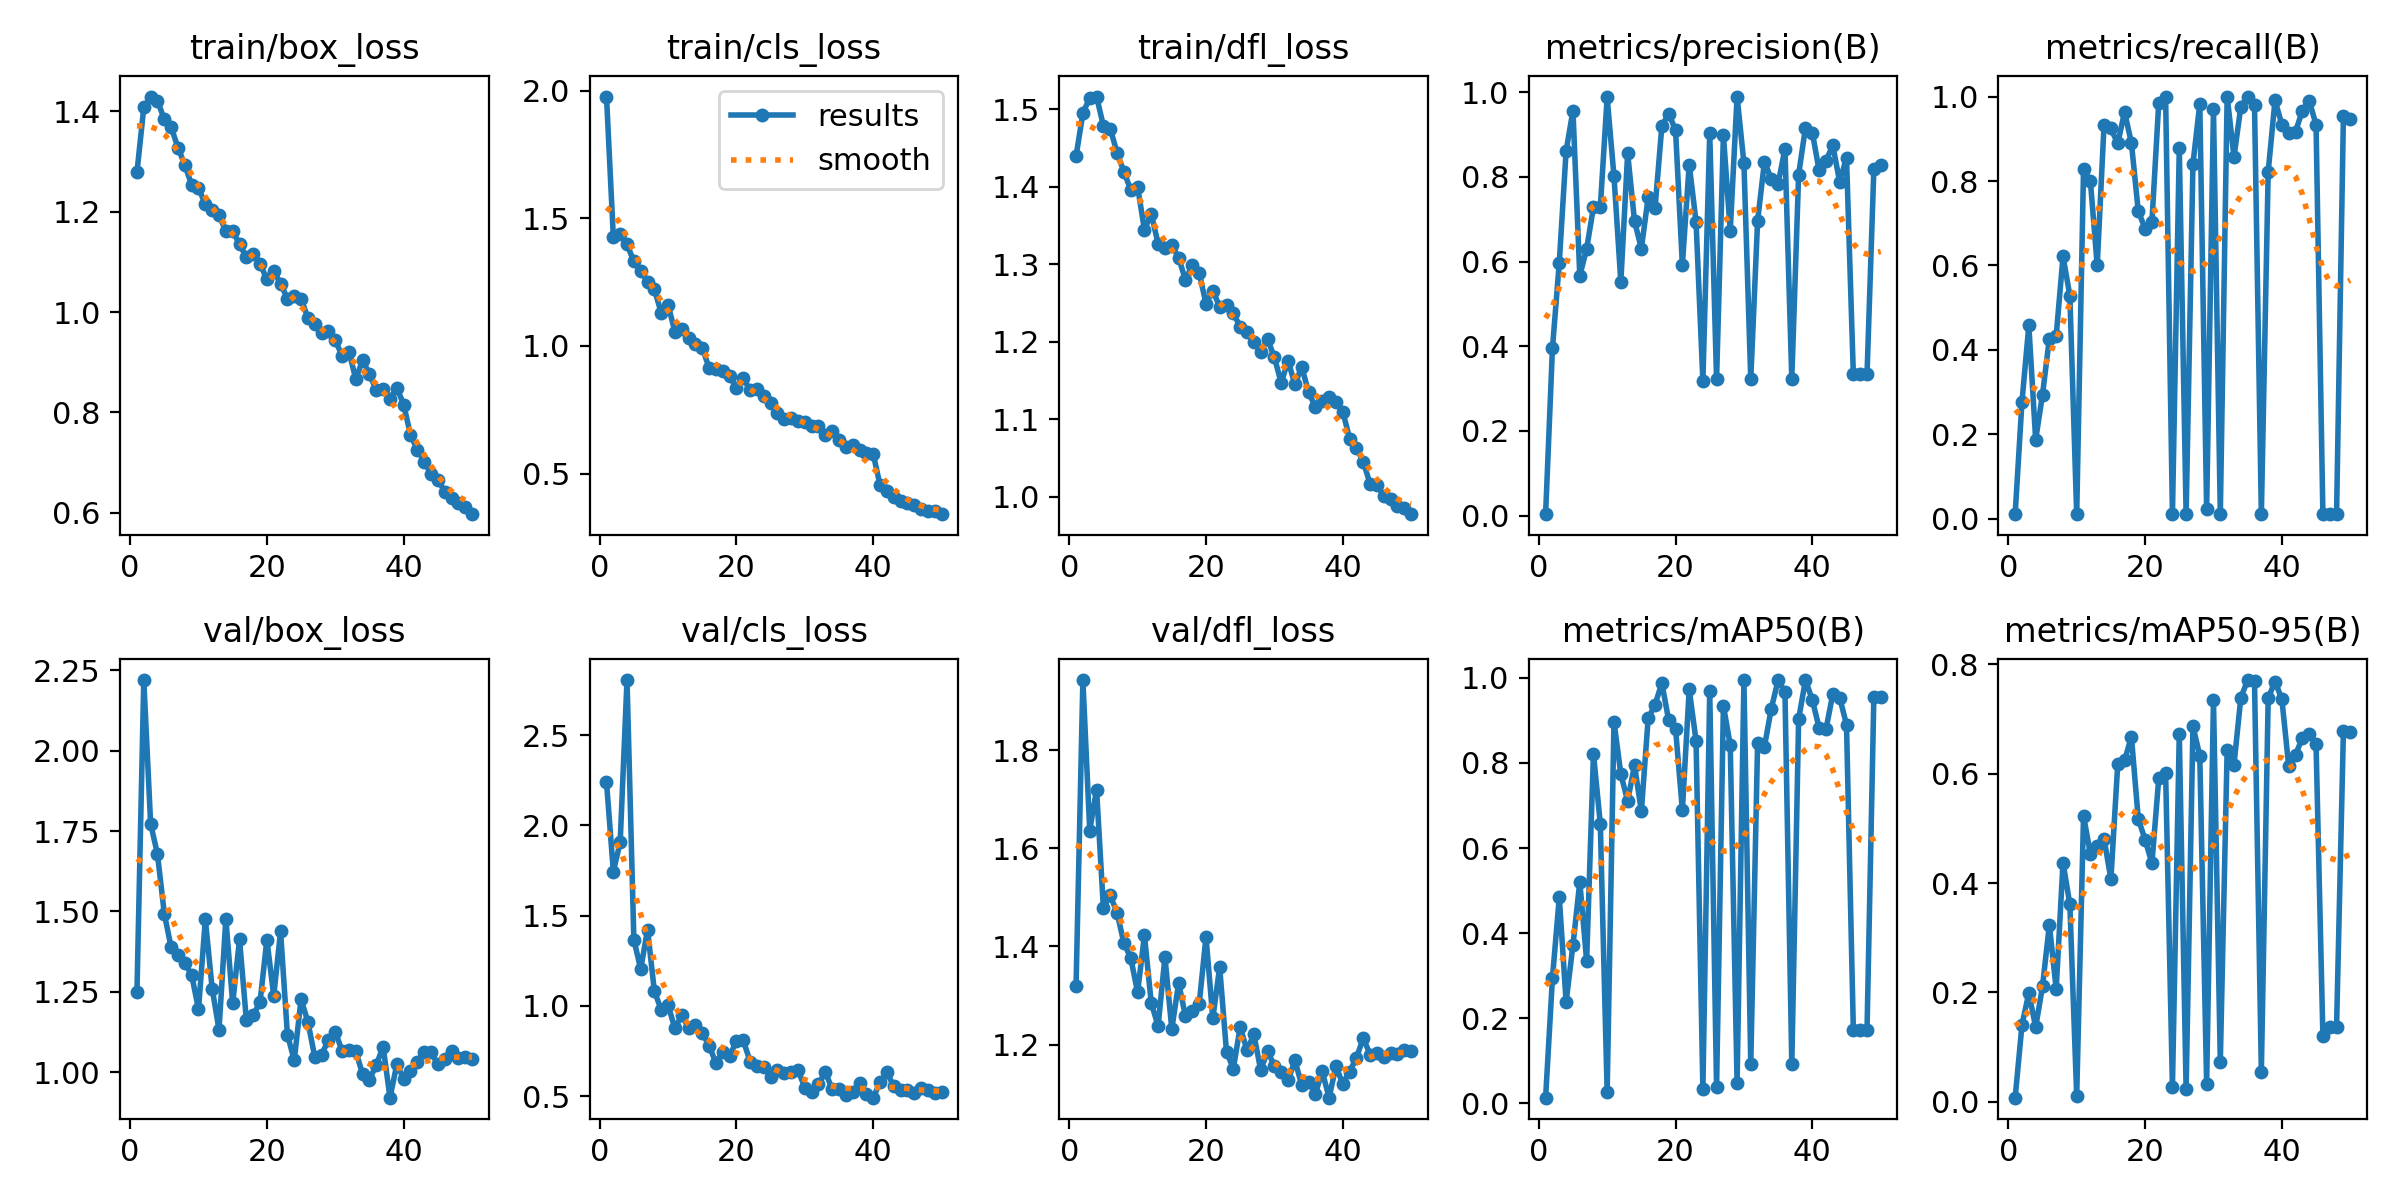

Data behind this chart, as committed beside it:
epoch, time, train/box_loss, train/cls_loss, train/dfl_loss, metrics/precision(B), metrics/recall(B), metrics/mAP50(B), metrics/mAP50-95(B), val/box_loss, val/cls_loss, val/dfl_loss, lr/pg0, lr/pg1, lr/pg2
1, 4002, 1.278, 1.977, 1.439, 0.00327, 0.01111, 0.01324, 0.00768, 1.25, 2.24, 1.32, 0.0004685, 0.0004685, 0.0004685
2, 5740, 1.408, 1.426, 1.495, 0.3946, 0.2778, 0.2942, 0.1408, 2.22, 1.744, 1.943, 0.0009262, 0.0009262, 0.0009262
3, 7173, 1.43, 1.438, 1.514, 0.5972, 0.4579, 0.4843, 0.199, 1.773, 1.907, 1.636, 0.001365, 0.001365, 0.001365
4, 8462, 1.421, 1.398, 1.516, 0.8614, 0.1874, 0.2384, 0.1367, 1.678, 2.806, 1.72, 0.001344, 0.001344, 0.001344
5, 9723, 1.384, 1.331, 1.478, 0.9562, 0.2941, 0.3721, 0.2111, 1.493, 1.368, 1.478, 0.001316, 0.001316, 0.001316
6, 10937, 1.368, 1.294, 1.475, 0.5665, 0.4268, 0.5205, 0.3234, 1.388, 1.204, 1.504, 0.001288, 0.001288, 0.001288
7, 12173, 1.328, 1.251, 1.444, 0.6299, 0.4333, 0.335, 0.2065, 1.365, 1.423, 1.468, 0.001259, 0.001259, 0.001259
8, 13495, 1.293, 1.223, 1.419, 0.7286, 0.6215, 0.8216, 0.4371, 1.339, 1.082, 1.407, 0.001231, 0.001231, 0.001231
9, 14822, 1.254, 1.129, 1.396, 0.728, 0.5285, 0.6568, 0.3609, 1.303, 0.9787, 1.377, 0.001203, 0.001203, 0.001203
10, 16076, 1.247, 1.162, 1.4, 0.9877, 0.01111, 0.02772, 0.01109, 1.195, 1.006, 1.306, 0.001174, 0.001174, 0.001174
11, 17491, 1.215, 1.056, 1.344, 0.801, 0.8277, 0.897, 0.5228, 1.475, 0.8748, 1.423, 0.001146, 0.001146, 0.001146
12, 18879, 1.204, 1.065, 1.365, 0.552, 0.8, 0.774, 0.4534, 1.26, 0.9482, 1.285, 0.001118, 0.001118, 0.001118
13, 20125, 1.193, 1.032, 1.326, 0.8556, 0.6, 0.7106, 0.4683, 1.132, 0.8765, 1.238, 0.001089, 0.001089, 0.001089
14, 21383, 1.162, 1.009, 1.32, 0.6957, 0.9333, 0.7949, 0.4811, 1.477, 0.8925, 1.379, 0.001061, 0.001061, 0.001061
15, 22680, 1.161, 0.9927, 1.325, 0.6306, 0.9244, 0.6864, 0.4072, 1.214, 0.8496, 1.232, 0.001033, 0.001033, 0.001033
16, 23926, 1.135, 0.9141, 1.308, 0.7518, 0.8889, 0.9047, 0.6169, 1.413, 0.7801, 1.326, 0.001005, 0.001005, 0.001005
17, 25273, 1.109, 0.9088, 1.279, 0.7255, 0.9634, 0.9369, 0.6242, 1.161, 0.6834, 1.258, 0.0009763, 0.0009763, 0.0009763
18, 26684, 1.116, 0.9029, 1.299, 0.92, 0.8903, 0.9879, 0.6676, 1.177, 0.7452, 1.269, 0.000948, 0.000948, 0.000948
19, 28035, 1.096, 0.8832, 1.289, 0.9492, 0.729, 0.9, 0.5174, 1.218, 0.7196, 1.282, 0.0009197, 0.0009197, 0.0009197
20, 29602, 1.065, 0.8358, 1.249, 0.9104, 0.6872, 0.8806, 0.4793, 1.412, 0.8078, 1.42, 0.0008914, 0.0008914, 0.0008914
21, 30993, 1.082, 0.8736, 1.266, 0.5921, 0.7032, 0.6891, 0.436, 1.237, 0.8091, 1.254, 0.0008631, 0.0008631, 0.0008631
22, 32580, 1.057, 0.8258, 1.245, 0.8291, 0.9857, 0.9728, 0.5916, 1.438, 0.6914, 1.358, 0.0008348, 0.0008348, 0.0008348
23, 34295, 1.027, 0.831, 1.247, 0.6939, 1, 0.8526, 0.602, 1.117, 0.6671, 1.185, 0.0008065, 0.0008065, 0.0008065
24, 76618, 1.032, 0.8038, 1.236, 0.3185, 0.01111, 0.0346, 0.02768, 1.037, 0.6619, 1.151, 0.0007782, 0.0007782, 0.0007782
25, 80157, 1.027, 0.7782, 1.219, 0.9026, 0.8774, 0.9694, 0.6728, 1.227, 0.607, 1.236, 0.0007499, 0.0007499, 0.0007499
26, 81815, 0.9883, 0.7388, 1.212, 0.322, 0.01111, 0.03843, 0.02306, 1.156, 0.6455, 1.188, 0.0007216, 0.0007216, 0.0007216
27, 83372, 0.9762, 0.7125, 1.199, 0.8982, 0.8406, 0.9347, 0.6865, 1.048, 0.6279, 1.221, 0.0006934, 0.0006934, 0.0006934
28, 84854, 0.9589, 0.7176, 1.187, 0.6725, 0.9832, 0.842, 0.6328, 1.054, 0.6356, 1.148, 0.0006651, 0.0006651, 0.0006651
29, 86315, 0.9624, 0.7045, 1.203, 0.9896, 0.02222, 0.04768, 0.03338, 1.101, 0.6443, 1.186, 0.0006368, 0.0006368, 0.0006368
30, 87695, 0.9443, 0.7032, 1.18, 0.832, 0.9706, 0.9947, 0.7347, 1.126, 0.5466, 1.157, 0.0006085, 0.0006085, 0.0006085
31, 89077, 0.9126, 0.6853, 1.147, 0.3218, 0.01111, 0.09194, 0.07355, 1.065, 0.5245, 1.144, 0.0005802, 0.0005802, 0.0005802
32, 90368, 0.9212, 0.6881, 1.176, 0.6957, 1, 0.8467, 0.6427, 1.069, 0.5685, 1.127, 0.0005519, 0.0005519, 0.0005519
33, 91681, 0.8667, 0.6493, 1.145, 0.8353, 0.8573, 0.8384, 0.6165, 1.065, 0.6323, 1.168, 0.0005236, 0.0005236, 0.0005236
34, 92917, 0.904, 0.6682, 1.167, 0.7952, 0.9761, 0.9278, 0.7386, 0.9926, 0.5391, 1.117, 0.0004953, 0.0004953, 0.0004953
35, 94550, 0.8762, 0.6315, 1.135, 0.7834, 1, 0.9947, 0.7711, 0.9768, 0.5367, 1.123, 0.000467, 0.000467, 0.000467
36, 95803, 0.8442, 0.6058, 1.115, 0.8662, 0.9809, 0.9668, 0.7685, 1.023, 0.5037, 1.1, 0.0004387, 0.0004387, 0.0004387
37, 97215, 0.8467, 0.6115, 1.124, 0.3224, 0.01111, 0.09194, 0.05517, 1.079, 0.5234, 1.145, 0.0004104, 0.0004104, 0.0004104
38, 98387, 0.8271, 0.5906, 1.128, 0.8055, 0.8222, 0.9032, 0.7379, 0.9203, 0.5743, 1.092, 0.0003821, 0.0003821, 0.0003821
39, 99489, 0.8495, 0.5796, 1.122, 0.9163, 0.9913, 0.995, 0.7683, 1.024, 0.5103, 1.155, 0.0003538, 0.0003538, 0.0003538
40, 100680, 0.8157, 0.5768, 1.11, 0.9046, 0.9333, 0.9485, 0.7361, 0.9796, 0.4914, 1.121, 0.0003255, 0.0003255, 0.0003255
41, 102131, 0.7554, 0.4547, 1.075, 0.815, 0.9131, 0.8823, 0.6143, 1.004, 0.5774, 1.145, 0.0002972, 0.0002972, 0.0002972
42, 103239, 0.7258, 0.433, 1.063, 0.8385, 0.9171, 0.8794, 0.6348, 1.032, 0.6312, 1.173, 0.0002689, 0.0002689, 0.0002689
43, 104356, 0.7021, 0.4101, 1.045, 0.874, 0.9666, 0.9626, 0.665, 1.064, 0.5552, 1.213, 0.0002406, 0.0002406, 0.0002406
44, 105661, 0.6778, 0.3919, 1.016, 0.7881, 0.99, 0.9537, 0.6727, 1.062, 0.5338, 1.18, 0.0002123, 0.0002123, 0.0002123
45, 106932, 0.6662, 0.3845, 1.015, 0.8456, 0.9333, 0.8903, 0.6538, 1.024, 0.5328, 1.183, 0.0001841, 0.0001841, 0.0001841
46, 108856, 0.6423, 0.3754, 1.001, 0.3333, 0.01111, 0.1722, 0.1206, 1.042, 0.5183, 1.174, 0.0001558, 0.0001558, 0.0001558
47, 110507, 0.6295, 0.3613, 0.9967, 0.3333, 0.01111, 0.1722, 0.1378, 1.067, 0.547, 1.183, 0.0001275, 0.0001275, 0.0001275
48, 112067, 0.619, 0.3547, 0.9882, 0.3333, 0.01111, 0.1722, 0.1378, 1.042, 0.5322, 1.18, 9.91726e-05, 9.91726e-05, 9.91726e-05
49, 113688, 0.6121, 0.3531, 0.9857, 0.8187, 0.954, 0.9557, 0.6776, 1.048, 0.5161, 1.19, 7.08784e-05, 7.08784e-05, 7.08784e-05
50, 115278, 0.5973, 0.341, 0.9774, 0.8286, 0.9467, 0.9557, 0.6759, 1.042, 0.5217, 1.186, 4.25842e-05, 4.25842e-05, 4.25842e-05
